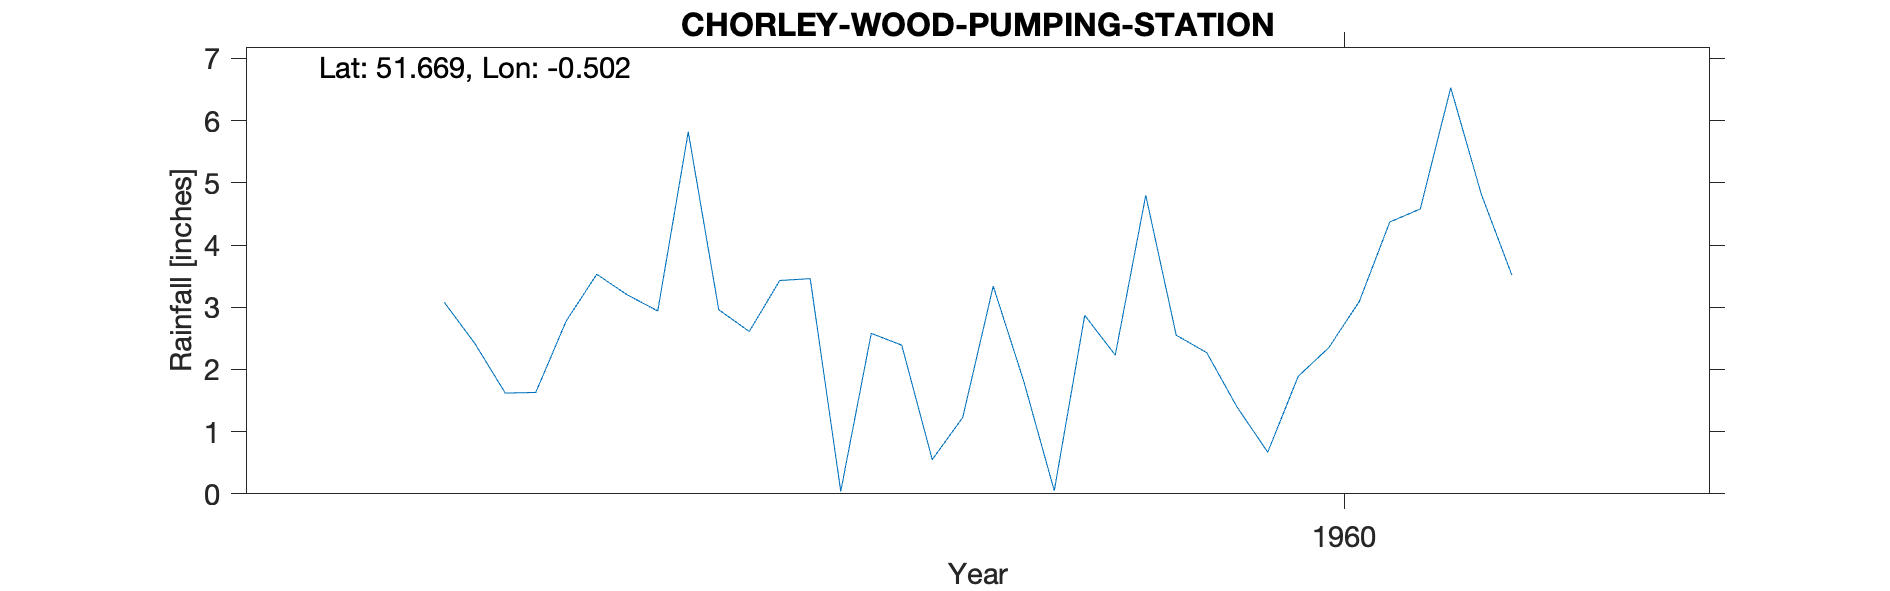

The data file committed next to this chart (first rows):
CHORLEY-WOOD-PUMPING-STATION, , , , , , , , , , 
Grid ref, TQ037977, Long, -0.5019, Lat, 51.67, Elevation, 219, ft, , 
Station no, 913/2, , , , , , , , , 
, 1951, 1952, 1953, 1954, 1955, 1956, 1957, 1958, 1959, 1960
January, , , , , , , , 3.08, 3.46, 2.55
February, , , , , , , , 2.42, 0.04, 2.27
March, , , , , , , , 1.62, 2.58, 1.39
April, , , , , , , , 1.63, 2.39, 0.67
May, , , , , , , , 2.78, 0.55, 1.89
June, , , , , , , , 3.53, 1.23, 2.35
July, , , , , , , , 3.2, 3.34, 3.09
August, , , , , , , , 2.94, 1.81, 4.37
September, , , , , , , , 5.82, 0.05, 4.58
October, , , , , , , , 2.96, 2.87, 6.53
November, , , , , , , , 2.61, 2.23, 4.82
December, , , , , , , , 3.43, 4.8, 3.52
Total, , , , , , , , 36.02, 25.35, 38.03
